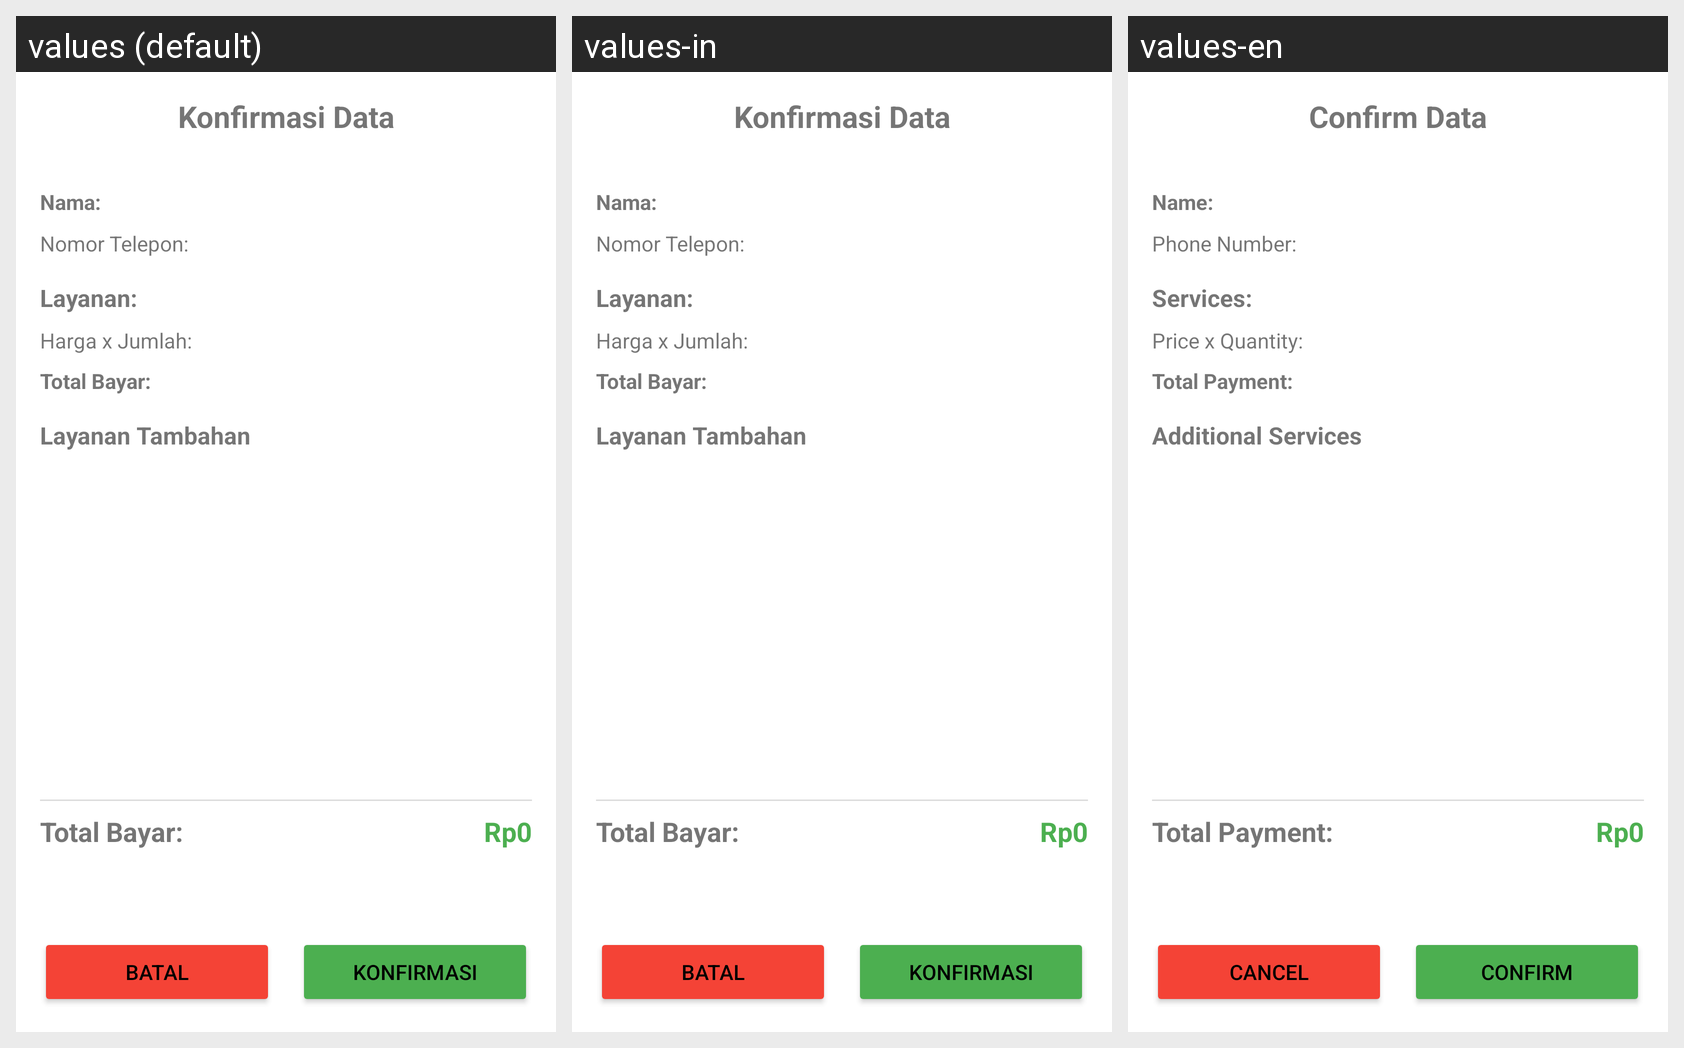

The same Android screen rendered under several of its app's locales, left to right. List the strings drawn on it with the default value and each locale's translation.
Android screen res/layout/konfirmasi_data_transaksi.xml rendered under 3 locales, left to right: values (default), values-in, values-en. Device: Nexus 5 (rendered at 1080×1920; each locale shown at half size, 540×960, under a caption strip naming it); theme AppTheme.
Strings drawn on this screen, with the default value and each locale's value (text and hints the layout hard-codes, and strings that could not be matched under every locale, appear in the picture but are not listed):

Konfirmasi_data
  values: Konfirmasi Data
  values-in: Konfirmasi Data
  values-en: Confirm Data

nama
  values: Nama:
  values-in: Nama:
  values-en: Name:

no_hp
  values: Nomor Telepon:
  values-in: Nomor Telepon:
  values-en: Phone Number:

services
  values: Layanan:
  values-in: Layanan:
  values-en: Services:

Harga_Jumlah
  values: Harga x Jumlah:
  values-in: Harga x Jumlah:
  values-en: Price x Quantity:

total_bayar
  values: Total Bayar:
  values-in: Total Bayar:
  values-en: Total Payment:

layanan_tambahan
  values: Layanan Tambahan
  values-in: Layanan Tambahan
  values-en: Additional Services

Batal
  values: Batal
  values-in: Batal
  values-en: Cancel

Konfirmasi
  values: Konfirmasi
  values-in: Konfirmasi
  values-en: Confirm
